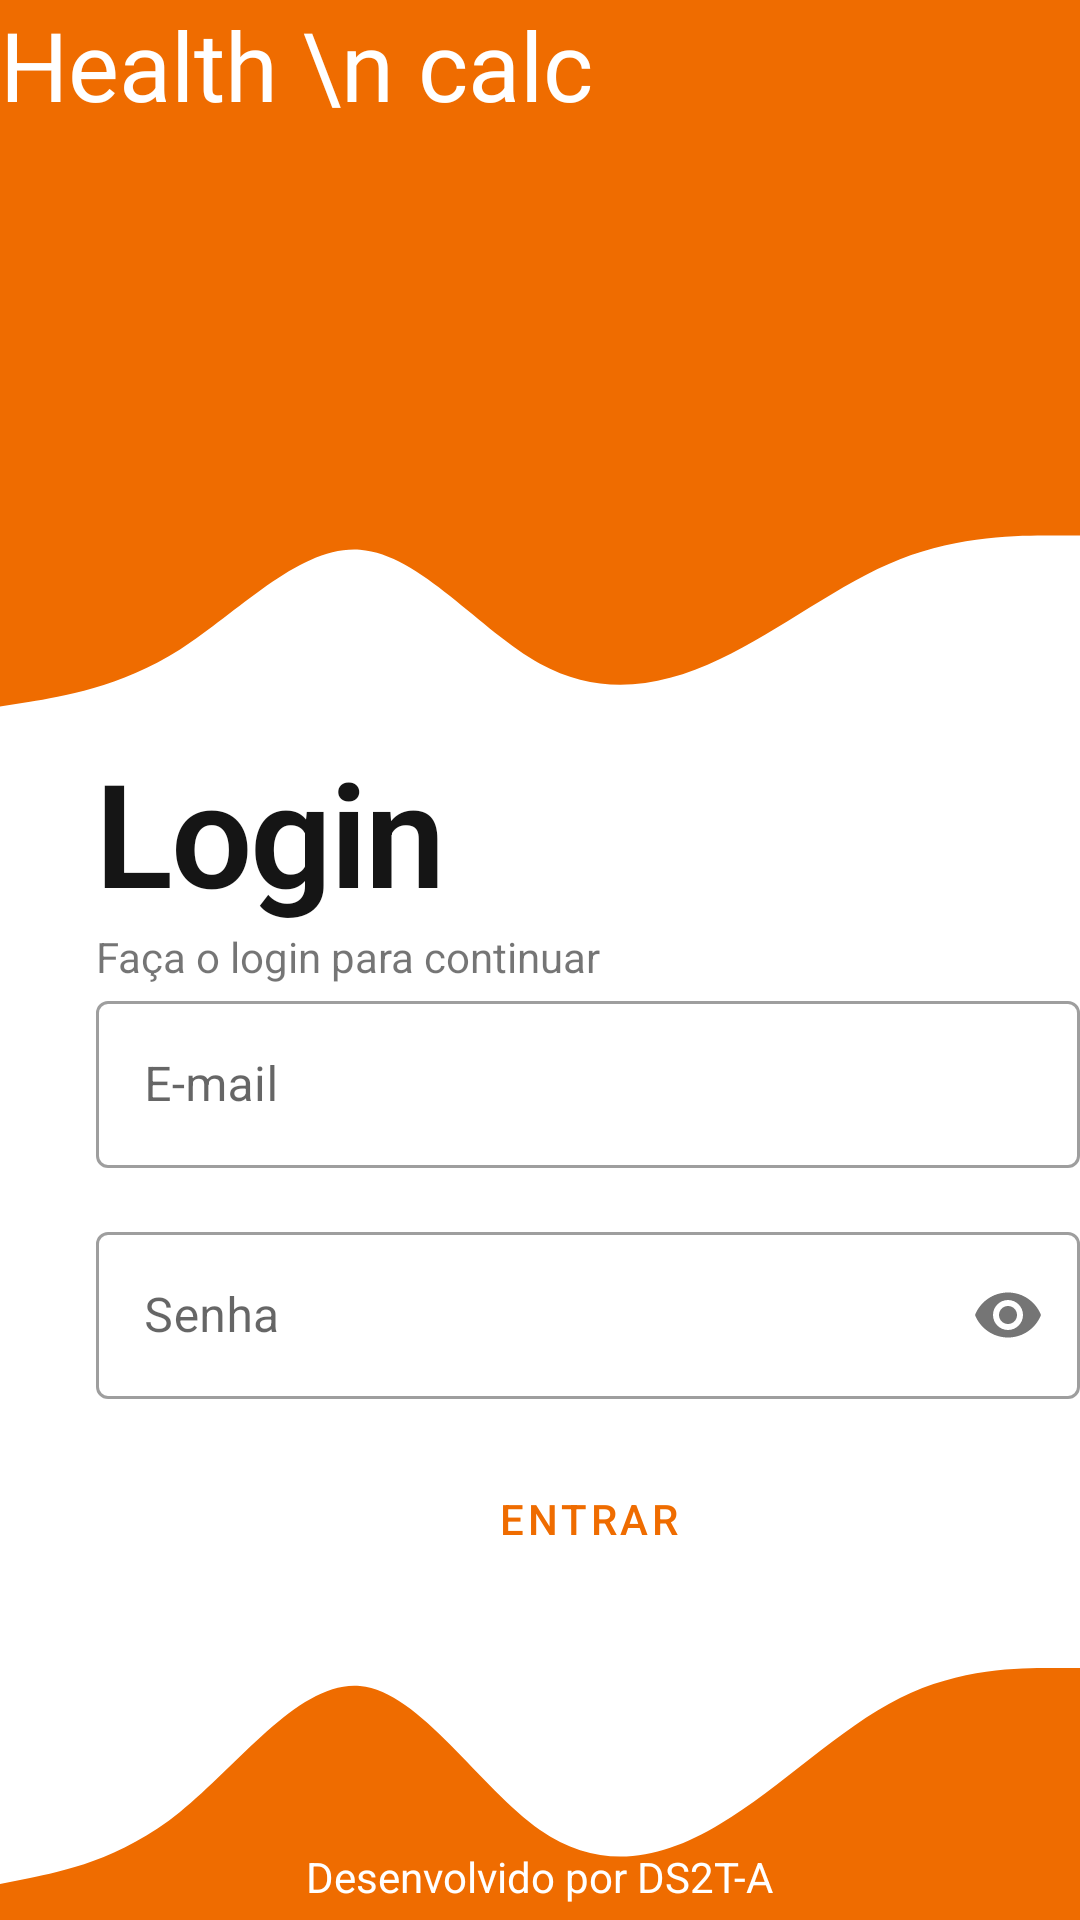

Layout XML and referenced resources for this Android screen:
<!-- AndroidManifest.xml: application theme Theme.ImcApp -->
<!-- res/layout/activity_main.xml -->
<?xml version="1.0" encoding="utf-8"?>
<RelativeLayout xmlns:android="http://schemas.android.com/apk/res/android"
    xmlns:app="http://schemas.android.com/apk/res-auto"
    xmlns:tools="http://schemas.android.com/tools"
    android:layout_width="match_parent"
    android:layout_height="match_parent"
    tools:context=".MainActivity">

    <RelativeLayout
        android:id="@+id/rl"
        android:layout_width="match_parent"
        android:layout_height="150dp"
        android:layout_alignParentStart="true"
        android:layout_alignParentTop="true"
        android:layout_alignParentEnd="true"
        android:background="@color/orange_700"
        android:padding="16dp"

        />

    <TextView
        android:id="@+id/tvtitulo"
        android:layout_width="wrap_content"
        android:layout_height="wrap_content"
        android:layout_alignParentStart="true"
        android:layout_alignParentTop="true"
        android:fontFamily="@font/bowlby_one"
        android:gravity="end"
        android:text="Health \n calc"
        android:textColor="@color/white"
        android:textSize="32sp" />

    <ImageView

        android:id="@+id/tvtitulo2"
        android:layout_width="wrap_content"
        android:layout_height="wrap_content"
        android:layout_alignTop="@+id/tvtitulo"
        android:layout_alignBottom="@+id/tvtitulo"
        android:layout_alignParentEnd="true"
        android:src="@drawable/imc_64"


        />


    <ImageView
        android:id="@+id/iv_wave_top"
        android:layout_width="match_parent"
        android:layout_height="95dp"
        android:layout_below="@+id/rl"
        android:scaleType="fitXY"
        android:src="@drawable/ic_wave__baixo_" />

    <ImageView
        android:id="@+id/iv_wave_down"
        android:layout_width="match_parent"
        android:layout_height="120dp"
        android:layout_alignParentBottom="true"
        android:scaleType="fitXY"
        android:src="@drawable/ic_wave_cima"


        />

    <TextView
        android:layout_width="wrap_content"
        android:layout_height="wrap_content"
        android:layout_alignParentBottom="true"
        android:layout_centerInParent="true"
        android:layout_marginBottom="5dp"
        android:text="Desenvolvido por DS2T-A"
        android:textColor="@color/white" />

    <ScrollView
        android:layout_width="match_parent"
        android:layout_height="match_parent"
        android:layout_below="@+id/iv_wave_top"
        android:layout_above="@+id/iv_wave_down"
        android:scrollbars="none">

        <LinearLayout
            android:layout_width="match_parent"
            android:layout_height="match_parent"
            android:layout_above="@+id/iv_wave_down"
            android:layout_below="@+id/iv_wave_top"
            android:layout_alignParentStart="true"
            android:layout_alignParentEnd="true"
            android:orientation="vertical"
            android:paddingStart="32dp">

            <TextView
                android:layout_width="wrap_content"
                android:layout_height="wrap_content"
                android:text="@string/Login_titulo"
                android:textSize="48sp"
                android:textAppearance="@style/titulo" />


            <TextView
                android:layout_width="match_parent"
                android:layout_height="wrap_content"
                android:text="@string/Login_subtitulo" />


            <com.google.android.material.textfield.TextInputLayout
                android:layout_width="match_parent"
                android:layout_height="wrap_content"
                style="@style/Widget.MaterialComponents.TextInputLayout.OutlinedBox"
                android:hint="@string/Login_et_email"
                app:endIconMode="clear_text">

                <EditText
                    android:layout_width="match_parent"
                    android:layout_height="wrap_content"
                    android:inputType="textEmailAddress"/>


            </com.google.android.material.textfield.TextInputLayout>

            <com.google.android.material.textfield.TextInputLayout
                android:layout_width="match_parent"
                android:layout_height="wrap_content"
                android:layout_marginTop="16dp"
                style="@style/Widget.MaterialComponents.TextInputLayout.OutlinedBox"
                android:hint="@string/Login_et_senha"
                app:passwordToggleEnabled="true">

                <EditText
                    android:layout_width="match_parent"
                    android:layout_height="wrap_content"
                    android:inputType="numberPassword"
                    />


            </com.google.android.material.textfield.TextInputLayout>

            <Button android:id="@+id/buttonentrar"
                android:layout_width="match_parent"
                android:layout_height="wrap_content"
                android:text="@string/Login_entrar"
                android:layout_marginTop="16dp"
                style="@style/Widget.MaterialComponents.Button"
                />
            <CheckBox
                android:layout_width="wrap_content"
                android:layout_height="wrap_content"
                android:text="@string/Login_lembrar_me"
                android:layout_gravity="end"

                />
            <Button
                android:layout_width="wrap_content"
                android:layout_height="wrap_content"
                android:text="@string/Login_esqueci"
                android:layout_gravity="end"
                style="@style/Widget.MaterialComponents.Button.TextButton"
                android:textAllCaps="false"/>

            <LinearLayout
                android:layout_width="wrap_content"
                android:layout_height="wrap_content"
                android:layout_gravity="end">

                <TextView
                    android:layout_width="wrap_content"
                    android:layout_height="wrap_content"
                    android:text="@string/Login_tem_uma_conta"/>

                <Button
                    android:layout_width="wrap_content"
                    android:layout_height="wrap_content"
                    android:text="@string/Login_criar_conta"
                    android:layout_gravity="end"
                    style="@style/button_login"
                    android:textAllCaps="false"/>


            </LinearLayout>



        </LinearLayout>






    </ScrollView>


</RelativeLayout>
<!-- resources referenced by this layout -->
<resources>
  <color name="orange_700">#ef6c00</color>
  <color name="white">#FFFFFFFF</color>
  <!-- drawable ic_wave__baixo_ (drawable) -->
  <vector xmlns:android="http://schemas.android.com/apk/res/android"
      android:width="1440dp"
      android:height="320dp"
      android:viewportWidth="1440"
      android:viewportHeight="320">
    <path
        android:pathData="M0,288L40,282.7C80,277 160,267 240,224C320,181 400,107 480,112C560,117 640,203 720,240C800,277 880,267 960,234.7C1040,203 1120,149 1200,122.7C1280,96 1360,96 1400,96L1440,96L1440,0L1400,0C1360,0 1280,0 1200,0C1120,0 1040,0 960,0C880,0 800,0 720,0C640,0 560,0 480,0C400,0 320,0 240,0C160,0 80,0 40,0L0,0Z"
        android:fillColor="@color/orange_700"/>
  </vector>
  <!-- drawable ic_wave_cima (drawable) -->
  <vector xmlns:android="http://schemas.android.com/apk/res/android"
      android:width="1440dp"
      android:height="320dp"
      android:viewportWidth="1440"
      android:viewportHeight="320">
    <path
        android:pathData="M0,288L40,282.7C80,277 160,267 240,224C320,181 400,107 480,112C560,117 640,203 720,240C800,277 880,267 960,234.7C1040,203 1120,149 1200,122.7C1280,96 1360,96 1400,96L1440,96L1440,320L1400,320C1360,320 1280,320 1200,320C1120,320 1040,320 960,320C880,320 800,320 720,320C640,320 560,320 480,320C400,320 320,320 240,320C160,320 80,320 40,320L0,320Z"
        android:fillColor="@color/orange_700"/>
  </vector>
  <string name="Login_criar_conta">criar conta</string>
  <string name="Login_entrar">Entrar</string>
  <string name="Login_esqueci">Esqueci a senha</string>
  <string name="Login_et_email">E-mail</string>
  <string name="Login_et_senha">Senha</string>
  <string name="Login_lembrar_me">Lembrar-me</string>
  <string name="Login_subtitulo">Faça o login para continuar</string>
  <string name="Login_tem_uma_conta">Não tem uma conta?</string>
  <string name="Login_titulo">Login</string>
  <style name="button_login" parent="@style/Widget.MaterialComponents.Button">
          <item name="backgroundTint">@color/orange_200</item>
          <item name="android:padding">16dp</item>
          <item name="cornerRadius">32dp</item>
  
      </style>
  <style name="titulo" parent="TextAppearance.MaterialComponents.Headline1">
          <item name="android:textSize">48dp</item>
          <item name="android:textColor">#151515</item>
          <item name="android:textStyle">bold</item>
      </style>
  <style name="Theme.ImcApp" parent="Theme.MaterialComponents.DayNight.DarkActionBar">
          
         
  
          <item name="colorPrimary">@color/orange_200</item>
          <item name="colorPrimaryVariant">@color/orange_500</item>
          <item name="colorOnPrimary">@color/orange_700</item>
          
          <item name="colorSecondary">@color/teal_200</item>
          <item name="colorSecondaryVariant">@color/teal_700</item>
          <item name="colorOnSecondary">@color/black</item>
          
          <item name="android:statusBarColor" tools:targetApi="l">?attr/colorPrimaryVariant</item>
          
      </style>
  <color name="orange_200">#ffb74d</color>
  <color name="orange_500">#fb8c00</color>
  <color name="teal_200">#FF03DAC5</color>
  <color name="teal_700">#FF018786</color>
  <color name="black">#FF000000</color>
</resources>
